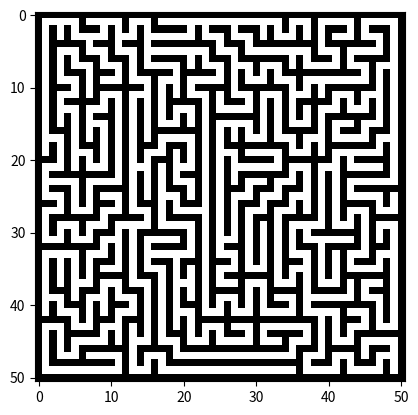

Here is the Python script that generated this plot:
import random
import sys
from itertools import chain
import matplotlib.pyplot as plt

class MazeCell:

	def __init__(self):
		self.visited: bool = False
		self.is_walkable: bool = False

	def __repr__(self):
		return str(int(not self.is_walkable))

class Maze:

	def __init__(self, width: int, height: int):
		#Simple fields
		self.width: int = width
		self.height: int = height
		self.start_location: tuple[int, int] = (1, 1)
		self.cells: list[list[MazeCell]] = [[MazeCell() for _ in range(width)] for _ in range(height)]

		#Generates the maze using the Hunt and Kill algorithm
		current_location = self.start_location
		unvisited_neighbor_locations = self.get_main_locations_adjacent_to(current_location)
		hunt_y = 1
		while current_location != None:
			#Random walk
			while len(unvisited_neighbor_locations) > 0:
				new_location = unvisited_neighbor_locations[random.randrange(0, len(unvisited_neighbor_locations))]
				self.carve_path(current_location, new_location)
				current_location = new_location
				unvisited_neighbor_locations = self.get_unvisited_main_locations_adjacent_to(current_location)
			#Hunt for new starting position
			current_location = None
			while hunt_y < self.height:
				for hunt_x in range(1, self.width, 2):
					hunt_location = (hunt_x, hunt_y)
					if self.get_cell_at(hunt_location).visited:
						unvisited_neighbor_locations = self.get_unvisited_main_locations_adjacent_to(hunt_location)
						if len(unvisited_neighbor_locations) > 0:
							current_location = unvisited_neighbor_locations[random.randrange(0, len(unvisited_neighbor_locations))]
							self.carve_path(hunt_location, current_location)
							unvisited_neighbor_locations = self.get_unvisited_main_locations_adjacent_to(current_location)
							break;
				if current_location != None:
					break
				hunt_y += 2

	def __repr__(self):
		return "\n".join(["".join([repr(cell) for cell in row]) for row in self.cells])

	def is_location_valid(self, location: tuple[int, int]) -> bool:
		return 0 <= location[0] < self.width and 0 <= location[1] < self.height

	def get_main_locations_adjacent_to(self, location: tuple[int, int]) -> list[tuple[int, int]]:
		adjacent_locations = [
			(location[0], location[1] - 2),
			(location[0], location[1] + 2),
			(location[0] - 2, location[1]),
			(location[0] + 2, location[1])
		]
		return [adjacent_location for adjacent_location in adjacent_locations if self.is_location_valid(adjacent_location)]

	def get_unvisited_main_locations_adjacent_to(self, location: tuple[int, int]) -> list[tuple[int, int]]:
		return [adjacent_location for adjacent_location in self.get_main_locations_adjacent_to(location) if not self.get_cell_at(adjacent_location).visited]

	def carve_location(self, location: tuple[int, int]):
		self.get_cell_at(location).visited  = True
		self.get_cell_at(location).is_walkable = True

	def carve_path(self, from_location: tuple[int, int], to_location: tuple[int, int]):
		location_difference = (int((to_location[0] - from_location[0]) / 2), int((to_location[1] - from_location[1]) / 2))
		intermediate_location = (from_location[0] + location_difference[0], from_location[1] + location_difference[1])
		self.carve_location(from_location)
		self.carve_location(intermediate_location)
		self.carve_location(to_location)

	def get_cell_at(self, location: tuple[int, int]) -> MazeCell:
		return self.cells[location[1]][location[0]]

if __name__ == "__main__":
	#Default values
	width, height = 51, 51
	maze_seed = int(random.random() * 1000)
	save_location = "map.txt"

	#Read desired user values from program arguments
	if len(sys.argv) > 2:
		width, height = int(sys.argv[1]), int(sys.argv[2])
	elif len(sys.argv) > 1:
		width, height = int(sys.argv[1]), int(sys.argv[1])
	if len(sys.argv) > 3:
		maze_seed = int(sys.argv[3])
	if len(sys.argv) > 4:
		save_location = sys.argv[4]

	#Generate maze
	print(f"Generating a maze of width {width} and height {height} to {save_location} using the seed {maze_seed}.")
	random.seed(maze_seed)
	maze = Maze(width, height)
	maze_string = repr(maze)

	#Visualize the maze
	maze_array = [[int(cell_char) for cell_char in line] for line in maze_string.split("\n")]
	plt.imshow(maze_array, cmap="Greys")
	plt.show()

	#Save maze
	with open(save_location, "w") as file:
		file.write(maze_string)
